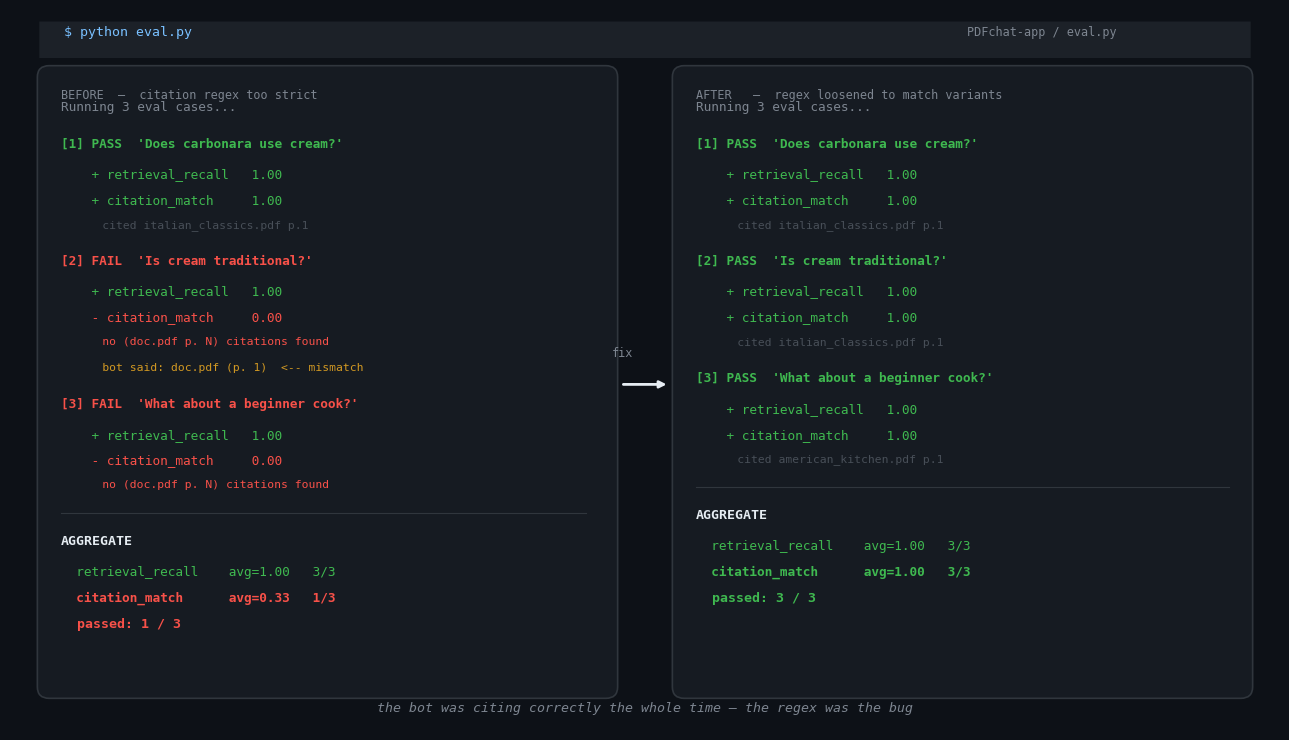

Source code (Python): (Note: this script raises an exception after producing the figure.)
import matplotlib
matplotlib.use("Agg")
import matplotlib.pyplot as plt
from matplotlib.patches import FancyBboxPatch

fig, ax = plt.subplots(figsize=(13, 7.5), dpi=150)
ax.set_xlim(0, 13)
ax.set_ylim(0, 7.5)
ax.axis("off")

BG = "#0D1117"          # github-dark terminal bg
PANEL = "#161B22"       # slightly lighter panel
BORDER = "#30363D"
fig.patch.set_facecolor(BG)
ax.set_facecolor(BG)

WHITE  = "#E6EDF3"
GRAY   = "#7D8590"
GREEN  = "#3FB950"
RED    = "#F85149"
YELLOW = "#D29922"
CYAN   = "#79C0FF"
PURPLE = "#BC8CFF"
DIM    = "#484F58"

def panel(x, y, w, h, title=None):
    bg = FancyBboxPatch((x, y), w, h,
                        boxstyle="round,pad=0.02,rounding_size=0.12",
                        linewidth=1.2, edgecolor=BORDER, facecolor=PANEL)
    ax.add_patch(bg)
    if title:
        ax.text(x + 0.22, y + h - 0.22, title, ha="left", va="top",
                fontsize=8.5, color=GRAY, fontfamily="monospace")

def t(x, y, text, color=WHITE, size=9.2, bold=False, mono=True):
    ax.text(x, y, text,
            ha="left", va="top",
            fontsize=size,
            fontweight="bold" if bold else "normal",
            color=color,
            fontfamily="monospace" if mono else "sans-serif")

# ── header bar ──────────────────────────────────────────────────────────────
ax.add_patch(FancyBboxPatch((0.3, 7.0), 12.4, 0.38,
    boxstyle="round,pad=0.0,rounding_size=0.0",
    linewidth=0, facecolor="#1C2128"))
t(0.55, 7.33, "$ python eval.py", color=CYAN, size=9.5)
t(9.8,  7.33, "PDFchat-app / eval.py", color=GRAY, size=8.5)

# ── LEFT panel — BEFORE ─────────────────────────────────────────────────────
panel(0.3, 0.35, 5.9, 6.55, title="BEFORE  —  citation regex too strict")

lx = 0.52   # left margin inside panel
y  = 6.55

t(lx, y, "Running 3 eval cases...", color=GRAY);          y -= 0.38

# case 1
t(lx, y, "[1] PASS  'Does carbonara use cream?'", color=GREEN, bold=True); y -= 0.32
t(lx, y, "    + retrieval_recall   1.00", color=GREEN);   y -= 0.27
t(lx, y, "    + citation_match     1.00", color=GREEN);   y -= 0.27
t(lx, y, "      cited italian_classics.pdf p.1", color=DIM, size=8.2); y -= 0.36

# case 2
t(lx, y, "[2] FAIL  'Is cream traditional?'", color=RED, bold=True); y -= 0.32
t(lx, y, "    + retrieval_recall   1.00", color=GREEN);   y -= 0.27
t(lx, y, "    - citation_match     0.00", color=RED);     y -= 0.27
t(lx, y, "      no (doc.pdf p. N) citations found", color=RED, size=8.2); y -= 0.27
t(lx, y, "      bot said: doc.pdf (p. 1)  <-- mismatch", color=YELLOW, size=8.2); y -= 0.36

# case 3
t(lx, y, "[3] FAIL  'What about a beginner cook?'", color=RED, bold=True); y -= 0.32
t(lx, y, "    + retrieval_recall   1.00", color=GREEN);   y -= 0.27
t(lx, y, "    - citation_match     0.00", color=RED);     y -= 0.27
t(lx, y, "      no (doc.pdf p. N) citations found", color=RED, size=8.2); y -= 0.42

# aggregate
ax.plot([lx, 5.9], [y + 0.08, y + 0.08], color=BORDER, linewidth=0.8)
y -= 0.15
t(lx, y, "AGGREGATE", color=WHITE, bold=True, size=9.5);  y -= 0.32
t(lx, y, "  retrieval_recall    avg=1.00   3/3", color=GREEN); y -= 0.27
t(lx, y, "  citation_match      avg=0.33   1/3", color=RED, bold=True); y -= 0.27
t(lx, y, "  passed: 1 / 3", color=RED, bold=True, size=9.5)

# ── RIGHT panel — AFTER ──────────────────────────────────────────────────────
panel(6.8, 0.35, 5.9, 6.55, title="AFTER   —  regex loosened to match variants")

rx = 7.02
y  = 6.55

t(rx, y, "Running 3 eval cases...", color=GRAY);           y -= 0.38

# case 1
t(rx, y, "[1] PASS  'Does carbonara use cream?'", color=GREEN, bold=True); y -= 0.32
t(rx, y, "    + retrieval_recall   1.00", color=GREEN);    y -= 0.27
t(rx, y, "    + citation_match     1.00", color=GREEN);    y -= 0.27
t(rx, y, "      cited italian_classics.pdf p.1", color=DIM, size=8.2); y -= 0.36

# case 2
t(rx, y, "[2] PASS  'Is cream traditional?'", color=GREEN, bold=True); y -= 0.32
t(rx, y, "    + retrieval_recall   1.00", color=GREEN);    y -= 0.27
t(rx, y, "    + citation_match     1.00", color=GREEN);    y -= 0.27
t(rx, y, "      cited italian_classics.pdf p.1", color=DIM, size=8.2); y -= 0.36

# case 3
t(rx, y, "[3] PASS  'What about a beginner cook?'", color=GREEN, bold=True); y -= 0.32
t(rx, y, "    + retrieval_recall   1.00", color=GREEN);    y -= 0.27
t(rx, y, "    + citation_match     1.00", color=GREEN);    y -= 0.27
t(rx, y, "      cited american_kitchen.pdf p.1", color=DIM, size=8.2); y -= 0.42

# aggregate
ax.plot([rx, 12.48], [y + 0.08, y + 0.08], color=BORDER, linewidth=0.8)
y -= 0.15
t(rx, y, "AGGREGATE", color=WHITE, bold=True, size=9.5);   y -= 0.32
t(rx, y, "  retrieval_recall    avg=1.00   3/3", color=GREEN); y -= 0.27
t(rx, y, "  citation_match      avg=1.00   3/3", color=GREEN, bold=True); y -= 0.27
t(rx, y, "  passed: 3 / 3", color=GREEN, bold=True, size=9.5)

# ── arrow between panels ─────────────────────────────────────────────────────
ax.annotate("", xy=(6.75, 3.6), xytext=(6.25, 3.6),
            arrowprops=dict(arrowstyle="-|>", color=WHITE, lw=2.0))
ax.text(6.27, 3.85, "fix", ha="center", va="bottom",
        fontsize=8.5, color=GRAY, fontfamily="monospace")

# ── bottom caption ────────────────────────────────────────────────────────────
ax.text(6.5, 0.16,
        "the bot was citing correctly the whole time — the regex was the bug",
        ha="center", va="bottom", fontsize=9.5, color=GRAY,
        fontfamily="monospace", style="italic")

plt.tight_layout()
plt.savefig("/home/user/RAG/issue_02_terminal_dark.png", dpi=150, bbox_inches="tight",
            facecolor=BG)
print("saved")
